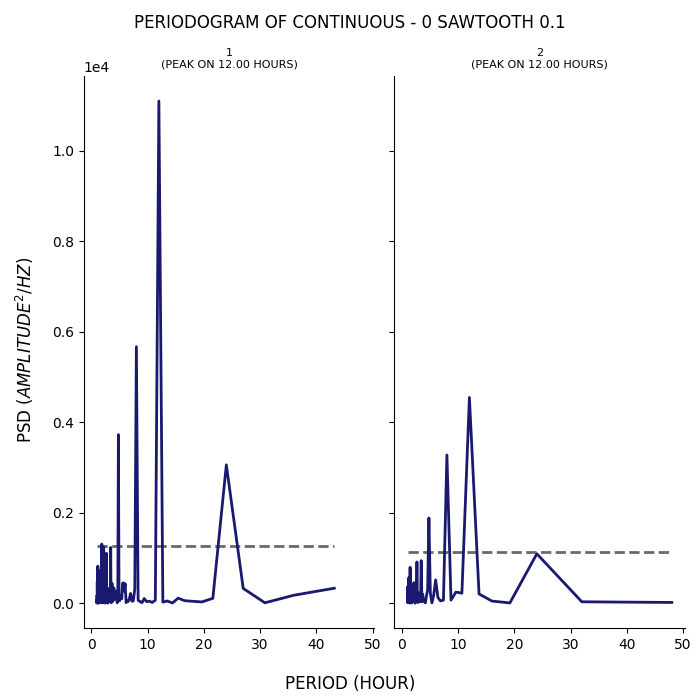

Values plotted in this chart, from the file beside it:
test, period, psd
1, 43.2, 330.5
1, 36.0, 175.2
1, 30.86, 8.505
1, 27.0, 326.7
1, 24.0, 3057
1, 21.6, 107.3
1, 19.64, 27.31
1, 18.0, 42.07
1, 16.62, 54.45
1, 15.43, 110.7
1, 14.4, 3.937
1, 13.5, 48.87
1, 12.71, 23.8
1, 12.0, 11097
1, 11.37, 65.45
1, 10.8, 16.4
1, 10.29, 44.45
1, 9.818, 33.53
1, 9.391, 103.7
1, 9.0, 10.92
1, 8.64, 36.35
1, 8.308, 65.51
1, 8.0, 5668
1, 7.714, 313.3
1, 7.448, 48.14
1, 7.2, 45.06
1, 6.968, 214.7
1, 6.75, 102.1
1, 6.545, 36.79
1, 6.353, 60.97
1, 6.171, 12.6
1, 6.0, 431.5
1, 5.838, 267
1, 5.684, 448.5
1, 5.538, 439.7
1, 5.4, 95.71
1, 5.268, 146.5
1, 5.143, 157.3
1, 5.023, 54.48
1, 4.909, 179
1, 4.8, 3723
1, 4.696, 160.8
1, 4.596, 8.106
1, 4.5, 128.6
1, 4.408, 264.4
1, 4.32, 251.9
1, 4.235, 86.9
1, 4.154, 84.04
1, 4.075, 140.1
1, 4.0, 337.2
1, 3.927, 113.2
1, 3.857, 112.4
1, 3.789, 38.38
1, 3.724, 141.5
1, 3.661, 436
1, 3.6, 27.7
1, 3.541, 11.69
1, 3.484, 163
1, 3.429, 1232
1, 3.375, 78.44
... 247 more rows
